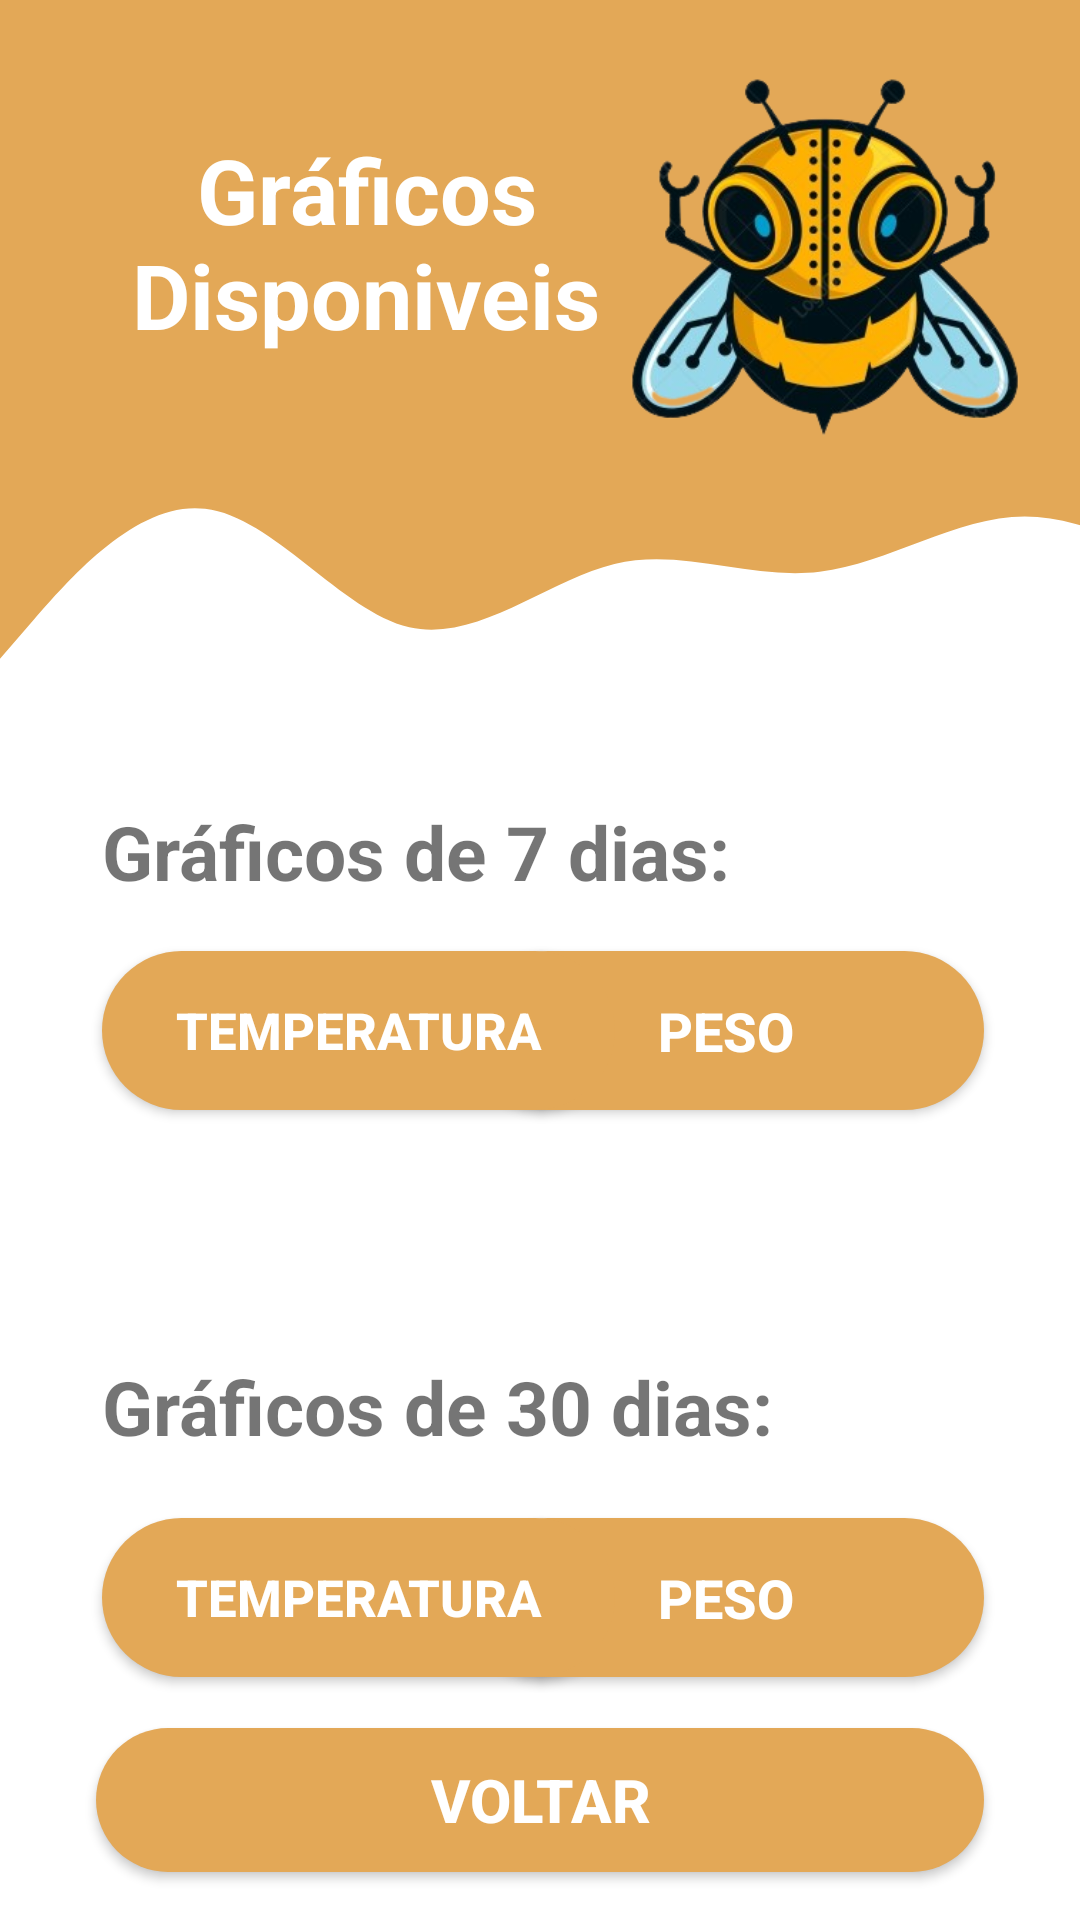

Write the Android layout XML for this screen, with the resource values it uses.
<!-- AndroidManifest.xml: application theme Theme.InfoColmeia -->
<!-- res/layout/activity_escolher_grafico.xml -->
<?xml version="1.0" encoding="utf-8"?>

<androidx.constraintlayout.widget.ConstraintLayout xmlns:android="http://schemas.android.com/apk/res/android"
    xmlns:app="http://schemas.android.com/apk/res-auto"
    xmlns:tools="http://schemas.android.com/tools"
    android:id="@+id/activity_main"
    android:layout_width="match_parent"
    android:layout_height="match_parent"
    android:orientation="vertical"
    tools:context=".EscolherGrafico">

    <View
        android:id="@+id/topview"
        android:layout_width="411dp"
        android:layout_height="109dp"
        android:background="@color/darker_honey"
        app:layout_constraintStart_toStartOf="parent"
        app:layout_constraintTop_toTopOf="parent" />

    <View
        android:id="@+id/waveview"
        android:layout_width="478dp"
        android:layout_height="158dp"
        android:background="@drawable/ic_onda"
        app:layout_constraintStart_toStartOf="parent"
        app:layout_constraintTop_toBottomOf="@+id/topview" />


    <TextView
        android:id="@+id/tvGraficos"
        android:layout_width="170dp"
        android:layout_height="81dp"
        android:layout_marginStart="37dp"
        android:layout_marginLeft="37dp"
        android:layout_marginTop="43dp"
        android:gravity="center_horizontal"
        android:text="Gráficos Disponiveis"
        android:textAlignment="center"
        android:textColor="#FFFFFF"
        android:textSize="30sp"
        android:textStyle="bold"
        app:layout_constraintStart_toStartOf="parent"
        app:layout_constraintTop_toTopOf="parent" />

    <TextView
        android:id="@+id/tvGraficos7Dias"
        android:layout_width="345dp"
        android:layout_height="35dp"
        android:layout_marginStart="34dp"
        android:layout_marginLeft="34dp"
        android:layout_marginTop="267dp"
        android:text="Gráficos de 7 dias:"
        android:textSize="25sp"
        android:textStyle="bold"
        app:layout_constraintStart_toStartOf="parent"
        app:layout_constraintTop_toTopOf="parent" />

    <TextView
        android:id="@+id/tvGraficos30Dias"
        android:layout_width="345dp"
        android:layout_height="35dp"
        android:layout_marginStart="34dp"
        android:layout_marginLeft="34dp"
        android:layout_marginTop="452dp"
        android:text="Gráficos de 30 dias:"
        android:textSize="25sp"
        android:textStyle="bold"
        app:layout_constraintStart_toStartOf="parent"
        app:layout_constraintTop_toTopOf="parent" />

    <Button
        android:id="@+id/bVoltar"
        android:layout_width="0dp"
        android:layout_height="wrap_content"
        android:layout_marginStart="32dp"
        android:layout_marginLeft="32dp"
        android:layout_marginEnd="32dp"
        android:layout_marginRight="32dp"
        android:layout_marginBottom="16dp"
        android:background="@drawable/round_background"
        android:text="Voltar"
        android:textColor="@color/white"
        android:textSize="20sp"
        android:textStyle="bold"
        app:backgroundTint="@color/darker_honey"
        app:layout_constraintBottom_toBottomOf="parent"
        app:layout_constraintEnd_toEndOf="parent"
        app:layout_constraintHorizontal_bias="0.0"
        app:layout_constraintStart_toStartOf="parent" />

    <ImageView
        android:id="@+id/ivIcon"
        android:layout_width="137dp"
        android:layout_height="139dp"
        android:layout_marginStart="24dp"
        android:layout_marginLeft="24dp"
        android:layout_marginTop="16dp"
        android:layout_marginEnd="16dp"
        android:layout_marginRight="16dp"
        android:baselineAligned="false"
        app:layout_constraintEnd_toEndOf="parent"
        app:layout_constraintHorizontal_bias="0.304"
        app:layout_constraintStart_toEndOf="@+id/tvNomeApp"
        app:layout_constraintTop_toTopOf="parent"
        app:srcCompat="@drawable/icon" />

    <Button
        android:id="@+id/bPeso30Dias"
        android:layout_width="172dp"
        android:layout_height="53dp"
        android:layout_marginTop="506dp"
        android:layout_marginEnd="32dp"
        android:layout_marginRight="32dp"
        android:background="@drawable/round_background"
        android:drawableTint="@color/darker_honey"
        android:text="Peso"
        android:textColor="@color/white"
        android:textSize="18sp"
        android:textStyle="bold"
        app:backgroundTint="@color/darker_honey"
        app:layout_constraintEnd_toEndOf="parent"
        app:layout_constraintTop_toTopOf="parent" />

    <Button
        android:id="@+id/bPeso7Dias"
        android:layout_width="172dp"
        android:layout_height="53dp"
        android:layout_marginTop="317dp"
        android:layout_marginEnd="32dp"
        android:layout_marginRight="32dp"
        android:background="@drawable/round_background"
        android:drawableTint="@color/darker_honey"
        android:text="Peso"
        android:textColor="@color/white"
        android:textSize="18sp"
        android:textStyle="bold"
        app:backgroundTint="@color/darker_honey"
        app:layout_constraintEnd_toEndOf="parent"
        app:layout_constraintTop_toTopOf="parent" />

    <Button
        android:id="@+id/bTemperatura7Dias"
        android:layout_width="171dp"
        android:layout_height="53dp"
        android:layout_marginStart="34dp"
        android:layout_marginLeft="34dp"
        android:layout_marginTop="317dp"
        android:background="@drawable/round_background"
        android:drawableTint="@color/darker_honey"
        android:text="Temperatura"
        android:textColor="@color/white"
        android:textSize="17sp"
        android:textStyle="bold"
        app:backgroundTint="@color/darker_honey"
        app:layout_constraintStart_toStartOf="parent"
        app:layout_constraintTop_toTopOf="parent" />

    <Button
        android:id="@+id/bTemperatura30Dias"
        android:layout_width="171dp"
        android:layout_height="53dp"
        android:layout_marginStart="34dp"
        android:layout_marginLeft="34dp"
        android:layout_marginTop="506dp"
        android:background="@drawable/round_background"
        android:drawableTint="@color/darker_honey"
        android:text="Temperatura"
        android:textColor="@color/white"
        android:textSize="17sp"
        android:textStyle="bold"
        app:backgroundTint="@color/darker_honey"
        app:layout_constraintStart_toStartOf="parent"
        app:layout_constraintTop_toTopOf="parent" />


</androidx.constraintlayout.widget.ConstraintLayout>
<!-- resources referenced by this layout -->
<resources>
  <color name="darker_honey">#FFE3A857</color>
  <color name="white">#FFFFFFFF</color>
  <!-- drawable ic_onda (drawable) -->
  <vector xmlns:android="http://schemas.android.com/apk/res/android"
      android:width="1440dp"
      android:height="320dp"
      android:viewportWidth="1440"
      android:viewportHeight="320">
    <path
        android:pathData="M0,224L34.3,197.3C68.6,171 137,117 206,122.7C274.3,128 343,192 411,202.7C480,213 549,171 617,160C685.7,149 754,171 823,165.3C891.4,160 960,128 1029,128C1097.1,128 1166,160 1234,160C1302.9,160 1371,128 1406,112L1440,96L1440,0L1405.7,0C1371.4,0 1303,0 1234,0C1165.7,0 1097,0 1029,0C960,0 891,0 823,0C754.3,0 686,0 617,0C548.6,0 480,0 411,0C342.9,0 274,0 206,0C137.1,0 69,0 34,0L0,0Z"
        android:fillColor="#e3a857"/>
  </vector>
  <!-- drawable icon: png bitmap (drawable, 110903 bytes) -->
  <!-- drawable round_background (drawable) -->
  <?xml version="1.0" encoding="utf-8"?>
  
  <shape xmlns:android="http://schemas.android.com/apk/res/android">
      <solid android:color="@color/darker_honey"/>
      <corners android:radius="100dp" />
  </shape>
  <style name="Theme.InfoColmeia" parent="Theme.MaterialComponents.DayNight.DarkActionBar">
          
          <item name="colorPrimary">@color/purple_500</item>
          <item name="colorPrimaryVariant">@color/purple_700</item>
          <item name="colorOnPrimary">@color/white</item>
          
          <item name="colorSecondary">@color/teal_200</item>
          <item name="colorSecondaryVariant">@color/teal_700</item>
          <item name="colorOnSecondary">@color/black</item>
          
          <item name="android:statusBarColor" tools:targetApi="l">?attr/colorPrimaryVariant</item>
          
      </style>
  <color name="purple_500">#FF6200EE</color>
  <color name="purple_700">#FF3700B3</color>
  <color name="teal_200">#FF03DAC5</color>
  <color name="teal_700">#FF018786</color>
  <color name="black">#FF000000</color>
</resources>
